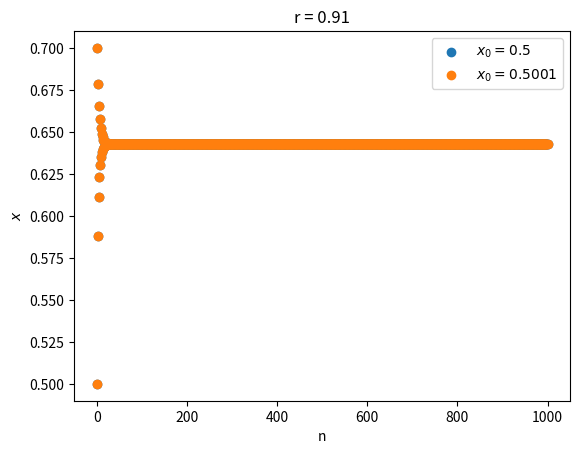

Write Python code to recreate this figure.
# -*- coding: utf-8 -*-
"""
Created on Sun Dec  1 23:16:01 2019

[redacted]
"""

import math
from mpl_toolkits.mplot3d import Axes3D
import matplotlib.pyplot as plt
import numpy as np

fig = plt.figure()
ax=fig.add_subplot(111)
#ax = fig.gca(projection='3d')

Nx0 = 2
r=0.7
tmax=1000
x0=[0.5, 0.5001]
#x=np.zeros((tmax, Nx0))
x=np.zeros((Nx0, tmax))
for i in range(Nx0):
    x[i][0] = x0[i]

ex=[[] for _ in range(Nx0)]
#ey=[[] for _ in range(Nx0)]
#ez=[[] for _ in range(Nx0)]
et=[]

for i in range(tmax-1):
    for j in range(Nx0):
        x[j][i+1] = 4*r*(1-x[j][i])*x[j][i]
    et.append(i)
et.append(tmax)    
    

ax.scatter(et,x[0],  label = '$x_0 = 0.5$')
ax.scatter(et,x[1],  label = '$x_0 = 0.5001$')

ax.legend()
#ax.set_xlabel(r'$\omega_d$')
#ax.set_ylabel('Amplitude')
#ax.set_zlabel('E')
plt.title('r = 0.91')
ax.set_xlabel('n')
ax.set_ylabel('$x$')
#ax.set_zlim(0.045, 0.055)
#plt.grid()
plt.show() 